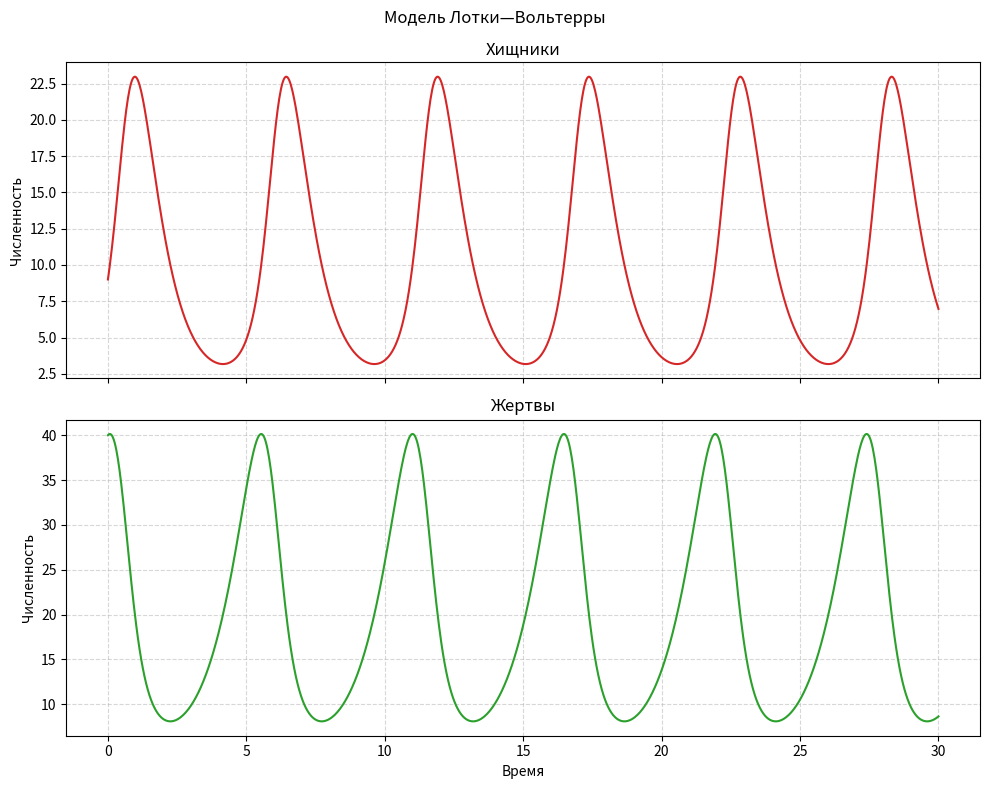

Write Python code to recreate this figure.
"""Модель Лотки—Вольтерры для динамики популяций хищников и жертв."""

from __future__ import annotations

import argparse
from collections.abc import Sequence

import matplotlib.pyplot as plt
import numpy as np
from numpy.typing import NDArray
from scipy.integrate import solve_ivp

FloatArray = NDArray[np.float64]


def lotka_volterra_derivatives(
    time: float,
    state: Sequence[float],
    prey_growth: float,
    predation_rate: float,
    predator_growth: float,
    predator_death: float,
) -> tuple[float, float]:
    """Вычислить производные численности жертв и хищников."""
    del time  # Автономная система явно не зависит от времени.
    prey, predators = state
    return (
        prey_growth * prey - predation_rate * prey * predators,
        predator_growth * prey * predators - predator_death * predators,
    )


def simulate(
    times: Sequence[float],
    initial_state: Sequence[float] = (40.0, 9.0),
    parameters: Sequence[float] = (1.0, 0.1, 0.075, 1.5),
) -> FloatArray:
    """Рассчитать численность популяций в моменты времени ``times``.

    Параметры задаются в порядке (alpha, beta, delta, gamma).
    Уравнения модели:
    d(жертвы)/dt = alpha*жертвы - beta*жертвы*хищники;
    d(хищники)/dt = delta*жертвы*хищники - gamma*хищники.
    """
    time_points = np.asarray(times, dtype=float)
    initial = np.asarray(initial_state, dtype=float)
    rates = np.asarray(parameters, dtype=float)

    if time_points.ndim != 1 or time_points.size < 2:
        raise ValueError("Times должен содержать не менее двух значений в одномерной последовательности")
    if not np.all(np.isfinite(time_points)) or np.any(np.diff(time_points) <= 0):
        raise ValueError("Times должен содержать конечные значения в строго возрастающем порядке")
    if initial.shape != (2,) or not np.all(np.isfinite(initial)) or np.any(initial < 0):
        raise ValueError("Initial_state должен содержать две конечные неотрицательные численности")
    if rates.shape != (4,) or not np.all(np.isfinite(rates)) or np.any(rates < 0):
        raise ValueError("Parameters должен содержать четыре конечных неотрицательных коэффициента")

    alpha, beta, delta, gamma = rates
    solution = solve_ivp(
        lambda time, state: lotka_volterra_derivatives(
            time, state, alpha, beta, delta, gamma
        ),
        (time_points[0], time_points[-1]),
        initial,
        t_eval=time_points,
        method="LSODA",
        rtol=1e-8,
        atol=1e-10,
    )
    if not solution.success:
        raise RuntimeError(f"Не удалось выполнить интегрирование модели Лотки—Вольтерры: {solution.message}")
    return solution.y.T


def main() -> None:
    parser = argparse.ArgumentParser(description="Симуляция модели Лотки—Вольтерры")
    parser.add_argument("--duration", type=float, default=30.0, help="длительность симуляции")
    parser.add_argument("--steps", type=int, default=1000, help="число точек вывода")
    args = parser.parse_args()
    if args.duration <= 0 or args.steps < 2:
        parser.error("Длительность должна быть положительной, а число шагов — не меньше 2")

    times = np.linspace(0.0, args.duration, args.steps)
    populations = simulate(times)

    figure, axes = plt.subplots(2, 1, figsize=(10, 8), sharex=True)
    axes[0].plot(times, populations[:, 1], color="tab:red")
    axes[0].set(ylabel="Численность", title="Хищники")
    axes[0].grid(True, linestyle="--", alpha=0.5)

    axes[1].plot(times, populations[:, 0], color="tab:green")
    axes[1].set(xlabel="Время", ylabel="Численность", title="Жертвы")
    axes[1].grid(True, linestyle="--", alpha=0.5)

    figure.suptitle("Модель Лотки—Вольтерры")
    figure.tight_layout()
    plt.show()


if __name__ == "__main__":
    main()
